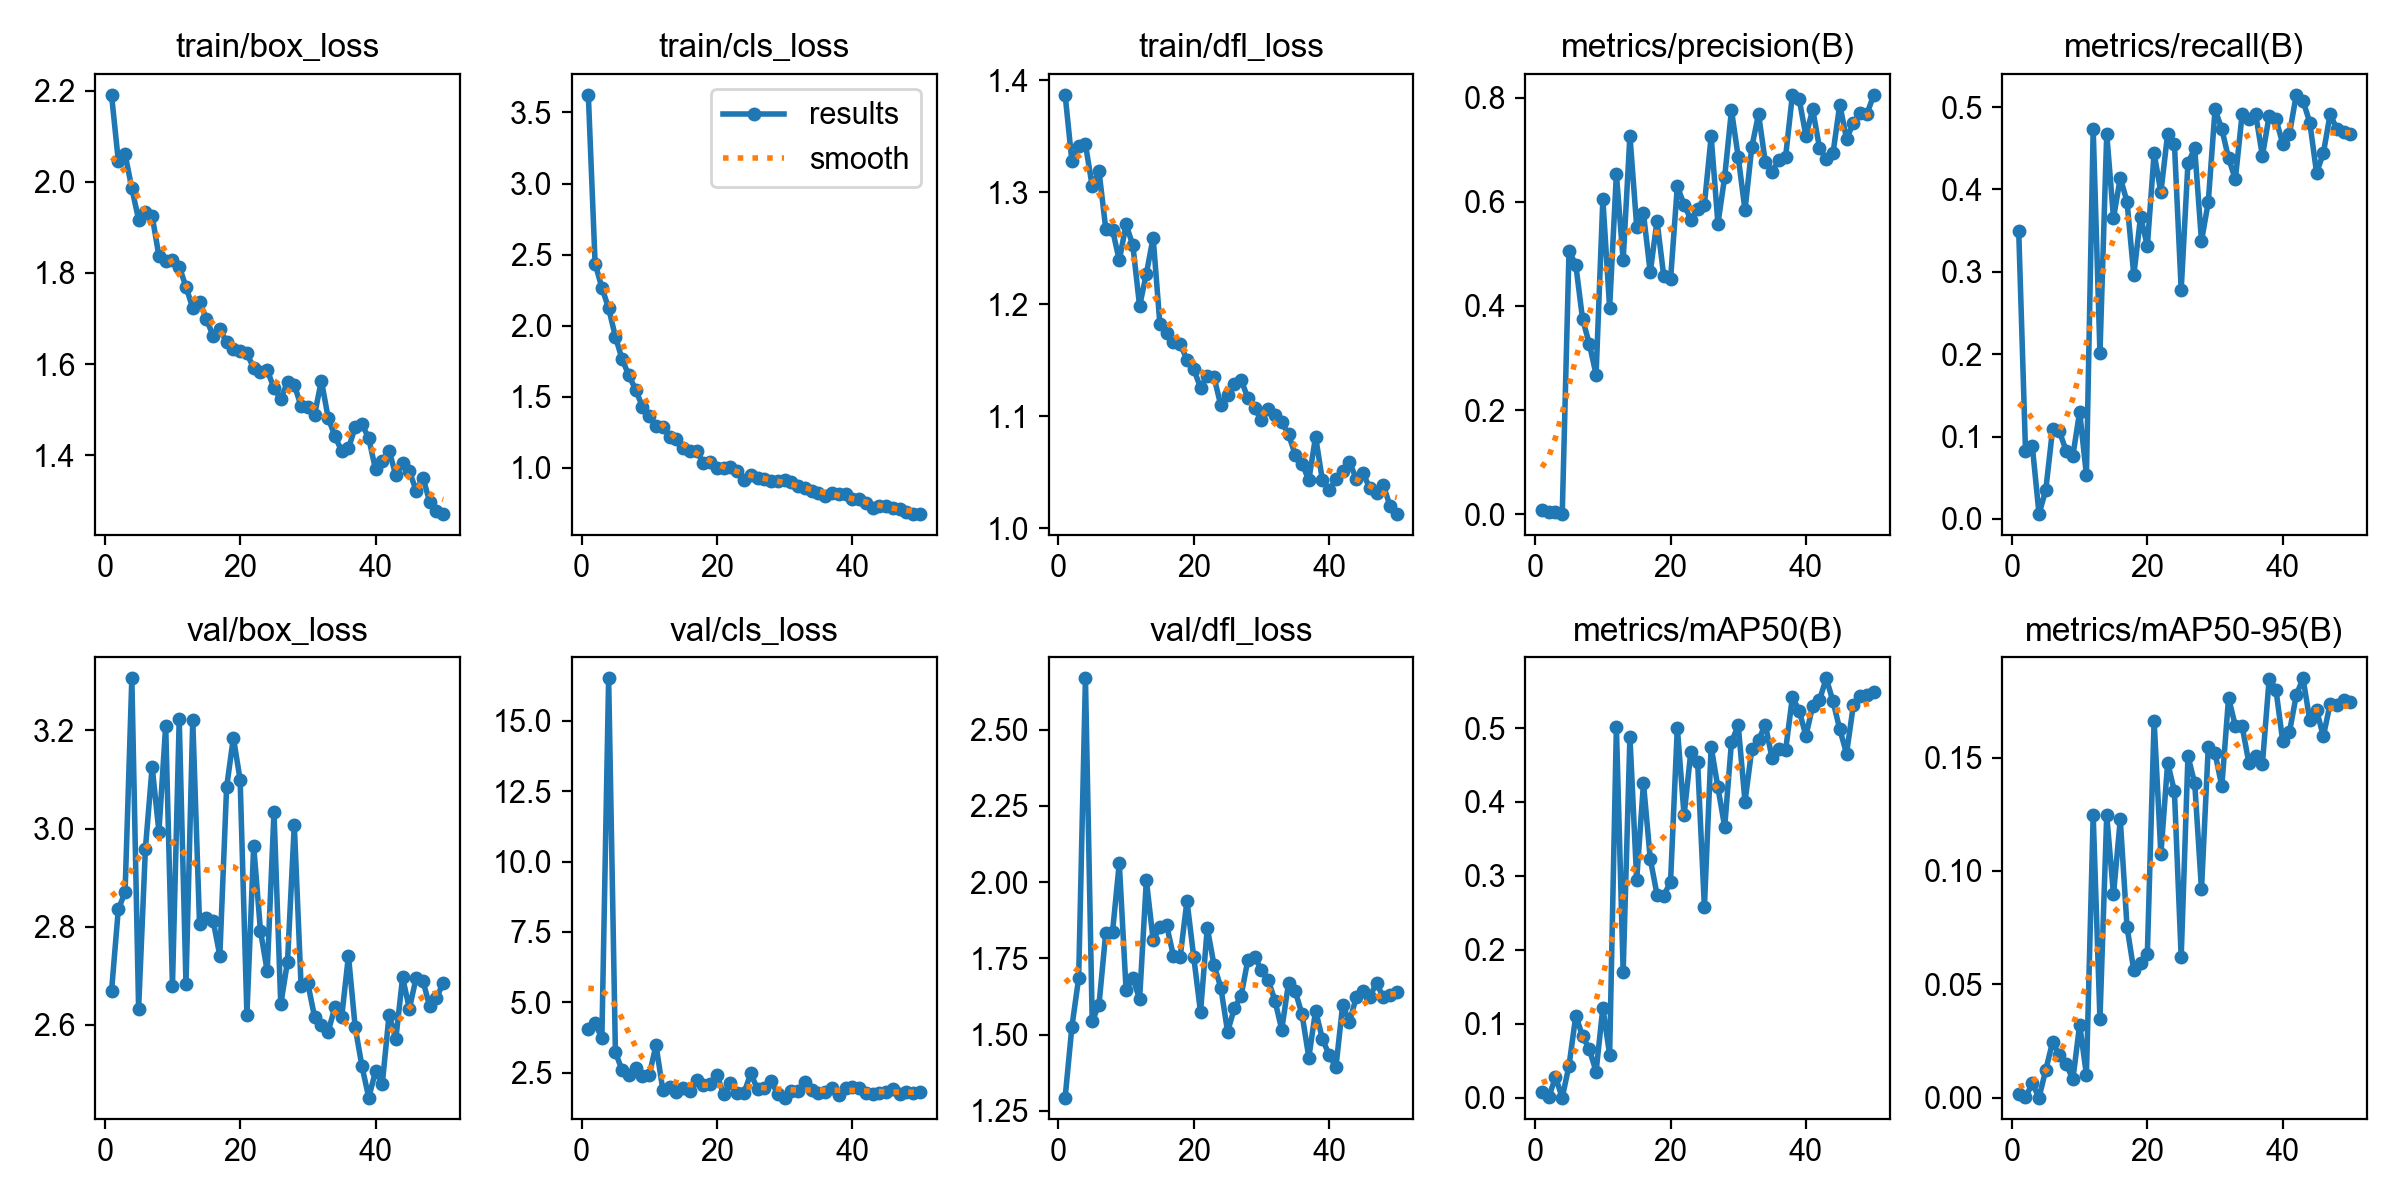

Values plotted in this chart, from the file beside it:
epoch, time, train/box_loss, train/cls_loss, train/dfl_loss, metrics/precision(B), metrics/recall(B), metrics/mAP50(B), metrics/mAP50-95(B), val/box_loss, val/cls_loss, val/dfl_loss, lr/pg0, lr/pg1, lr/pg2
1, 60.13, 2.191, 3.624, 1.387, 0.00894, 0.3491, 0.00706, 0.00177, 2.668, 4.05, 1.294, 0.00054, 0.00054, 0.00054
2, 106.9, 2.046, 2.438, 1.328, 0.00424, 0.08284, 0.00037, 7e-05, 2.835, 4.255, 1.526, 0.001078, 0.001078, 0.001078
3, 148.7, 2.061, 2.268, 1.341, 0.00417, 0.08876, 0.02767, 0.00628, 2.87, 3.739, 1.685, 0.001594, 0.001594, 0.001594
4, 192.7, 1.985, 2.123, 1.343, 0.0003, 0.00592, 0, 0, 3.306, 16.5, 2.669, 0.001881, 0.001881, 0.001881
5, 235.7, 1.917, 1.923, 1.306, 0.5056, 0.0355, 0.0432, 0.0123, 2.632, 3.231, 1.544, 0.001842, 0.001842, 0.001842
6, 278.2, 1.934, 1.763, 1.319, 0.479, 0.1088, 0.1107, 0.02449, 2.958, 2.594, 1.598, 0.001802, 0.001802, 0.001802
7, 322.8, 1.925, 1.651, 1.268, 0.375, 0.1065, 0.08324, 0.0187, 3.126, 2.419, 1.834, 0.001762, 0.001762, 0.001762
8, 371.4, 1.837, 1.549, 1.267, 0.3272, 0.08284, 0.06533, 0.01484, 2.994, 2.661, 1.837, 0.001723, 0.001723, 0.001723
9, 413.9, 1.826, 1.43, 1.239, 0.2682, 0.07692, 0.03521, 0.00806, 3.21, 2.382, 2.062, 0.001683, 0.001683, 0.001683
10, 460.7, 1.828, 1.364, 1.271, 0.6049, 0.1302, 0.1214, 0.03222, 2.679, 2.432, 1.648, 0.001644, 0.001644, 0.001644
11, 511.2, 1.814, 1.295, 1.253, 0.3964, 0.05325, 0.05815, 0.01013, 3.223, 3.484, 1.687, 0.001604, 0.001604, 0.001604
12, 569.9, 1.769, 1.289, 1.198, 0.6532, 0.4734, 0.5011, 0.1246, 2.683, 1.906, 1.616, 0.001564, 0.001564, 0.001564
13, 622.6, 1.723, 1.218, 1.227, 0.4879, 0.2012, 0.17, 0.03459, 3.221, 2.008, 2.006, 0.001525, 0.001525, 0.001525
14, 673.8, 1.737, 1.207, 1.26, 0.727, 0.4675, 0.4879, 0.1245, 2.806, 1.809, 1.811, 0.001485, 0.001485, 0.001485
15, 723.2, 1.699, 1.137, 1.182, 0.5524, 0.3652, 0.2945, 0.08966, 2.817, 1.96, 1.852, 0.001446, 0.001446, 0.001446
16, 777.1, 1.662, 1.118, 1.174, 0.5775, 0.4142, 0.4254, 0.1227, 2.812, 1.864, 1.858, 0.001406, 0.001406, 0.001406
17, 828.5, 1.677, 1.12, 1.167, 0.4645, 0.385, 0.3232, 0.07526, 2.741, 2.26, 1.758, 0.001366, 0.001366, 0.001366
18, 877, 1.648, 1.036, 1.165, 0.5634, 0.2959, 0.2748, 0.0561, 3.084, 2.084, 1.756, 0.001327, 0.001327, 0.001327
19, 926.4, 1.632, 1.039, 1.151, 0.4569, 0.3669, 0.273, 0.05931, 3.186, 2.114, 1.939, 0.001287, 0.001287, 0.001287
20, 963.8, 1.629, 1.003, 1.142, 0.4509, 0.3314, 0.2921, 0.06353, 3.099, 2.418, 1.754, 0.001248, 0.001248, 0.001248
21, 1005, 1.623, 0.9974, 1.126, 0.6294, 0.4438, 0.5002, 0.1664, 2.621, 1.739, 1.574, 0.001208, 0.001208, 0.001208
22, 1038, 1.591, 1.007, 1.136, 0.5947, 0.3965, 0.382, 0.1075, 2.965, 2.143, 1.85, 0.001168, 0.001168, 0.001168
23, 1075, 1.582, 0.9797, 1.135, 0.5656, 0.4675, 0.4681, 0.1478, 2.792, 1.788, 1.727, 0.001129, 0.001129, 0.001129
24, 1107, 1.587, 0.9174, 1.11, 0.5867, 0.4556, 0.4547, 0.1351, 2.709, 1.794, 1.655, 0.001089, 0.001089, 0.001089
25, 1144, 1.547, 0.954, 1.119, 0.5946, 0.2781, 0.2576, 0.06204, 3.034, 2.483, 1.509, 0.00105, 0.00105, 0.00105
26, 1180, 1.523, 0.9331, 1.129, 0.7253, 0.432, 0.4745, 0.1507, 2.641, 1.924, 1.586, 0.00101, 0.00101, 0.00101
27, 1215, 1.561, 0.9211, 1.133, 0.558, 0.4497, 0.4197, 0.1386, 2.729, 1.978, 1.628, 0.0009704, 0.0009704, 0.0009704
28, 1248, 1.554, 0.91, 1.116, 0.6478, 0.3373, 0.3662, 0.09183, 3.008, 2.221, 1.746, 0.0009308, 0.0009308, 0.0009308
29, 1283, 1.508, 0.907, 1.107, 0.7756, 0.3846, 0.481, 0.1548, 2.68, 1.745, 1.754, 0.0008912, 0.0008912, 0.0008912
30, 1322, 1.506, 0.9175, 1.096, 0.6858, 0.497, 0.5038, 0.1521, 2.684, 1.626, 1.712, 0.0008516, 0.0008516, 0.0008516
31, 1357, 1.489, 0.8989, 1.107, 0.5837, 0.4734, 0.4004, 0.1373, 2.615, 1.869, 1.679, 0.000812, 0.000812, 0.000812
32, 1387, 1.564, 0.8747, 1.101, 0.7047, 0.4379, 0.471, 0.1764, 2.6, 1.864, 1.611, 0.0007724, 0.0007724, 0.0007724
33, 1423, 1.482, 0.8596, 1.095, 0.7684, 0.4122, 0.484, 0.164, 2.585, 2.169, 1.517, 0.0007328, 0.0007328, 0.0007328
34, 1458, 1.442, 0.8379, 1.084, 0.676, 0.4911, 0.5045, 0.164, 2.636, 1.909, 1.668, 0.0006932, 0.0006932, 0.0006932
35, 1492, 1.409, 0.8223, 1.066, 0.6578, 0.4852, 0.4592, 0.1476, 2.615, 1.784, 1.642, 0.0006536, 0.0006536, 0.0006536
36, 1525, 1.415, 0.8035, 1.058, 0.6799, 0.4911, 0.4721, 0.1508, 2.741, 1.825, 1.566, 0.000614, 0.000614, 0.000614
37, 1557, 1.461, 0.8236, 1.043, 0.6865, 0.4406, 0.4701, 0.1474, 2.594, 1.977, 1.425, 0.0005744, 0.0005744, 0.0005744
38, 1590, 1.468, 0.8196, 1.082, 0.8053, 0.4895, 0.5416, 0.1849, 2.515, 1.723, 1.579, 0.0005348, 0.0005348, 0.0005348
39, 1621, 1.437, 0.8154, 1.043, 0.7972, 0.4852, 0.5237, 0.1799, 2.451, 1.954, 1.486, 0.0004952, 0.0004952, 0.0004952
40, 1654, 1.369, 0.7819, 1.034, 0.7263, 0.4554, 0.4895, 0.1573, 2.505, 2.012, 1.433, 0.0004556, 0.0004556, 0.0004556
41, 1683, 1.387, 0.7841, 1.044, 0.7775, 0.4675, 0.5299, 0.1614, 2.48, 1.984, 1.392, 0.000416, 0.000416, 0.000416
42, 1713, 1.41, 0.7571, 1.051, 0.7037, 0.5148, 0.5377, 0.1776, 2.62, 1.776, 1.598, 0.0003764, 0.0003764, 0.0003764
43, 1742, 1.356, 0.7218, 1.059, 0.6819, 0.5075, 0.5673, 0.185, 2.571, 1.771, 1.541, 0.0003368, 0.0003368, 0.0003368
44, 1771, 1.383, 0.7311, 1.044, 0.6931, 0.4812, 0.5362, 0.1664, 2.696, 1.801, 1.622, 0.0002972, 0.0002972, 0.0002972
45, 1800, 1.365, 0.7304, 1.049, 0.7866, 0.4201, 0.4984, 0.171, 2.633, 1.827, 1.645, 0.0002576, 0.0002576, 0.0002576
46, 1829, 1.322, 0.7212, 1.036, 0.7207, 0.4438, 0.4656, 0.1594, 2.696, 1.923, 1.624, 0.000218, 0.000218, 0.000218
47, 1858, 1.351, 0.7139, 1.032, 0.7508, 0.4911, 0.5305, 0.1738, 2.69, 1.74, 1.67, 0.0001784, 0.0001784, 0.0001784
48, 1889, 1.298, 0.691, 1.039, 0.7701, 0.4734, 0.544, 0.1734, 2.638, 1.815, 1.622, 0.0001388, 0.0001388, 0.0001388
49, 1918, 1.278, 0.6758, 1.02, 0.7679, 0.4698, 0.5447, 0.1756, 2.654, 1.805, 1.629, 9.92e-05, 9.92e-05, 9.92e-05
50, 1951, 1.271, 0.6789, 1.013, 0.8046, 0.4675, 0.5488, 0.1747, 2.686, 1.828, 1.641, 5.96e-05, 5.96e-05, 5.96e-05
